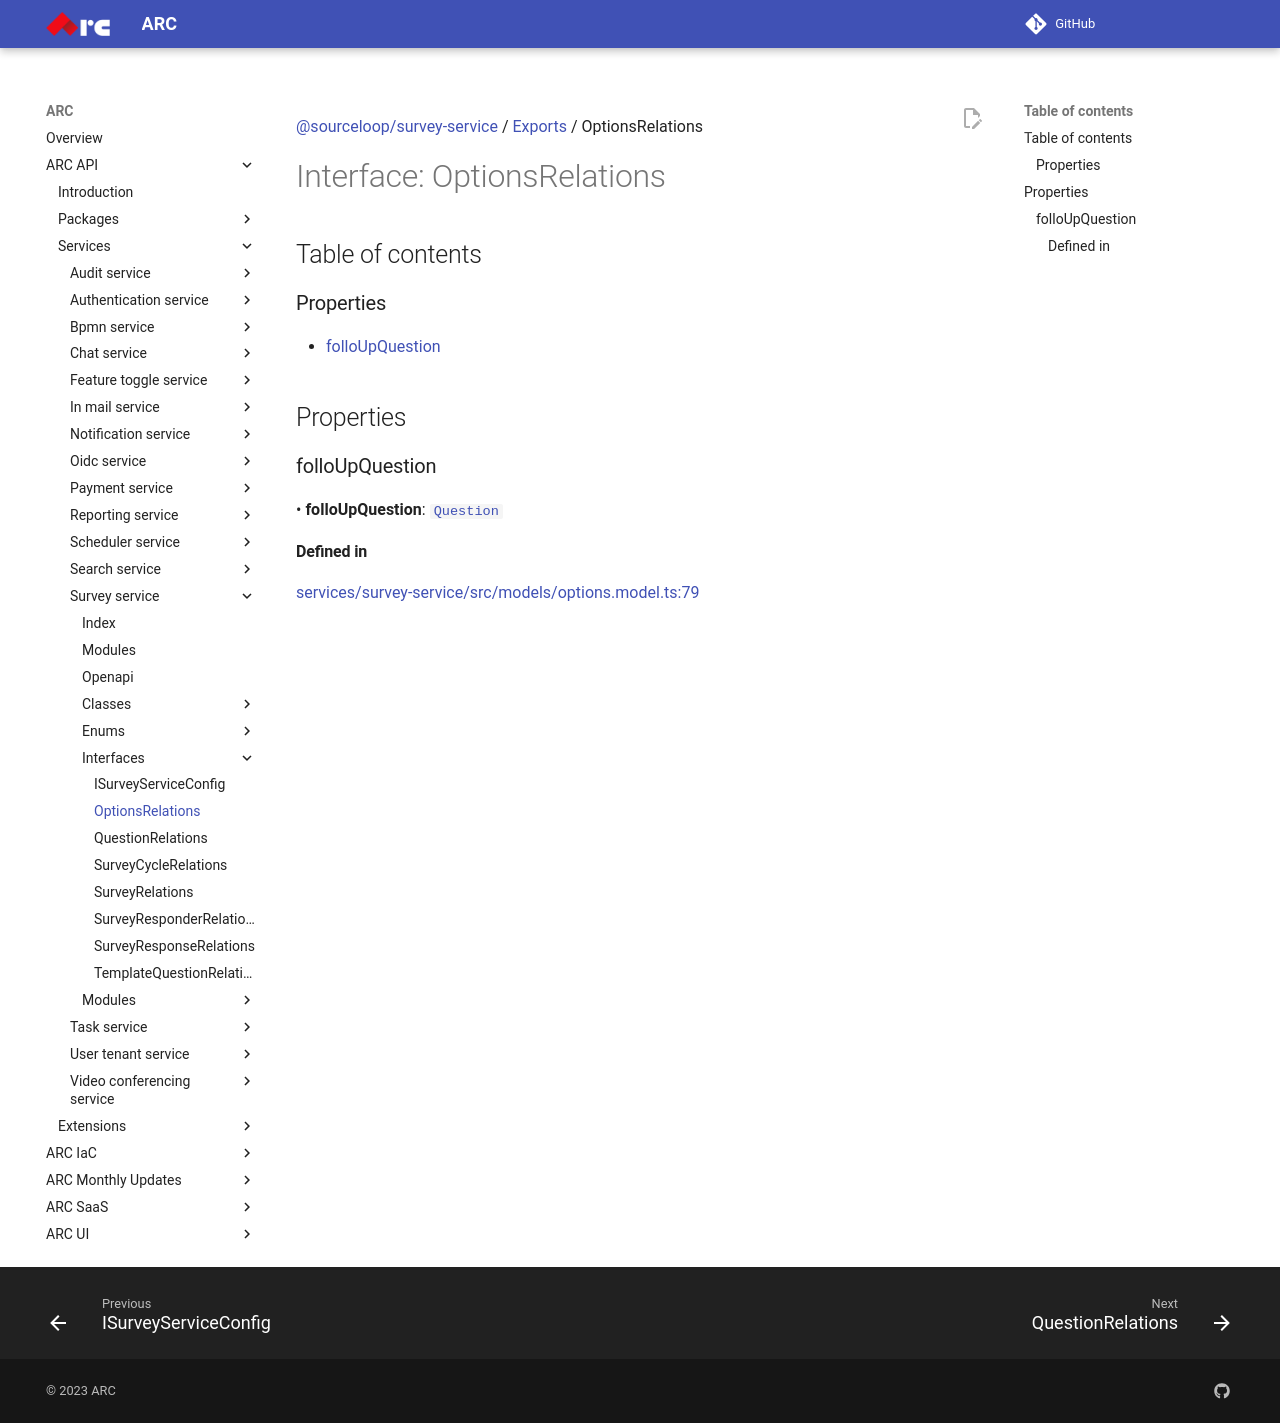

repository: sourcefuse/arc-docs · page: arc-api-docs/services/survey-service/interfaces/OptionsRelations/index.html · generator: mkdocs

[@sourceloop/survey-service](../README.md) / [Exports](../modules.md) / OptionsRelations

# Interface: OptionsRelations

## Table of contents

### Properties

- [folloUpQuestion](OptionsRelations.md#folloupquestion)

## Properties

### folloUpQuestion

• **folloUpQuestion**: [`Question`](../classes/Question.md)

#### Defined in

[services/survey-service/src/models/options.model.ts:79](https://github.com/sourcefuse/loopback4-microservice-catalog/blob/eb9d4d57/services/survey-service/src/models/options.model.ts#L79)
